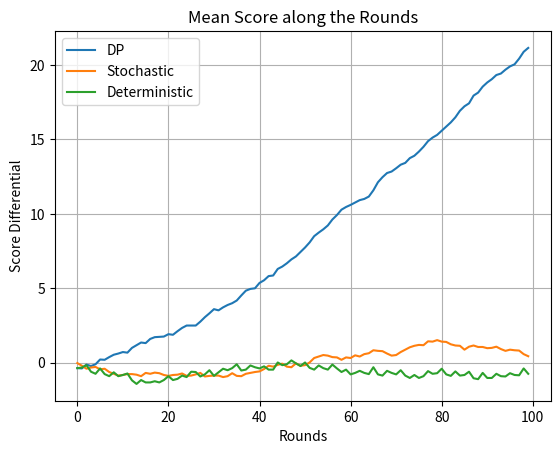
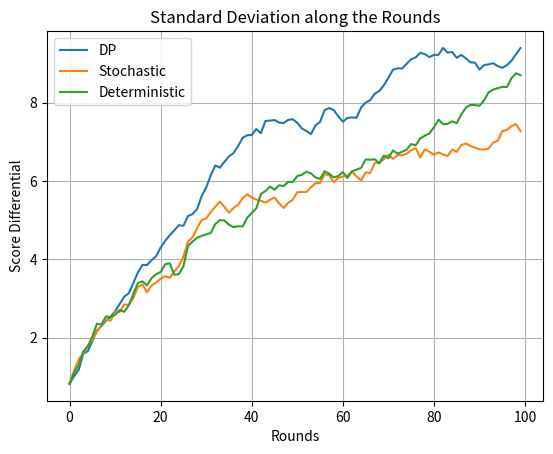

Recreate these plots in Python, in order.
# -*- coding: utf-8 -*-
"""
Created on Mon Apr 29 11:18:54 2019

[redacted]
"""

# -*- coding: utf-8 -*-
"""
Created on Sun Apr 28 14:25:46 2019

[redacted]
"""

import numpy as np
from matplotlib import pyplot as plt

        
def PRS_generator(n = 100, prefer = "R"):
    """
        Use for generator a sequence of Rock-Paper-Scissors based on preference.
        Based on problem 5 preference owns 50% probability.
        Inputs:
            n - length of sequence
            prefer - "R", "P" or "S"
        Output:
            sequence - a sequence of plays
    """
    
    choice = ["R", "S", "P"]
    choice.remove(prefer) # remove the preference
    Sq = np.zeros((n))
    np.random.seed(10) # this seed is for re-run the program
    random_array = np.random.uniform(0, 1, n) # uniformly draw
    Sq[np.logical_and(random_array >= 0., random_array < 0.5)] = 1
    Sq[np.logical_and(random_array >= 0.5, random_array < 0.75)] = 0
    Sq[np.logical_and(random_array >= 0.75, random_array < 1.)] = -1
    Sq = Sq.astype(int)
    Sequence = []
    
    # transfer num to string {"R","P","S"}
    for i in range(n):
        if Sq[i] == 1:
            Sequence.append(prefer)
        if Sq[i] == 0:
            Sequence.append(choice[0])
        if Sq[i] == -1:
            Sequence.append(choice[1])
    
    return Sequence

def PRS_str2num(PRS_str):
    """
        transfer string to integer for convenience.
    """
    
    if PRS_str == "R":
        PRS_num = 0
    if PRS_str == "P":
        PRS_num = 1
    if PRS_str == "S":
        PRS_num = 2
        
    return int(PRS_num)

def PRS_judge(play1, play2, score = 0, output_result = '0'):
    """
        Inputs: 
            play1 - player 1's play
            play2 - player 2's play
            both arguements should be in {"R", "P", "S"}
            score - the difference between player 1 and 2 (score of player 1)
            output_result - '0': not output result of this round
                            else: output result of this round
        Outputs:
            score - the difference between player 1 and 2 after jugdement
    """
    # score matrix
    #   | R| P| S
    # R | 0|-1| 1
    # P | 1| 0|-1
    # S |-1| 1| 0
    score_mat = np.array([[0, -1, 1],
                          [1, 0, -1],
                          [-1, 1, 0]]) # score matrix
    score_t = score_mat[PRS_str2num(play1), PRS_str2num(play2)] # decide the score at time t
    score += score_t # cumulate
    
    # decide whether output score at time t
    if output_result == '0': 
        return score
    else: 
        return score, score_t

def Strategy(nt, style, lastplay):
    """
        Inputs:
            style - how to play in {"DP", "Stochastic", "Deterministic"}
            nt - an array of #["R","P","S"], 1x3
            lastplay - last round play
        Output:
            Optimal policy
    """
    # using different style to play
    if style == "DP":
        policy = DP_optimal(nt)
        return policy
    if style == "Stochastic":
        draw = np.random.uniform(0, 1) # uniformly draw
        if 0 <= draw and draw < 1/3:
            return "R"
        if 1/3 <= draw and draw < 2/3:
            return "P"
        if 2/3 <= draw and draw < 1:
            return "S"
    if style == "Deterministic":
        if lastplay == "S":
            return "R"
        if lastplay == "R":
            return "P"
        if lastplay == "P":
            return "S"

def DP_optimal(nt):
    """
        Compute Expectation wrt each control input given z(1:t)
        Inputs: 
            nt - an array of #["R","P","S"]
            n - # rounds
        Output:
            policy - optimal policy
    """

    exp_dict = {'0':'R', '1': 'P', '2': 'S'} # use a dictionary to store 
    
    # freq2prob
    bt = ml_freq2prob(nt)
    
    # compute the expectation given different control input
    exp_R = bt[0] * PRS_judge("R", "R") + bt[1] * PRS_judge("R", "P") + bt[2] * PRS_judge("R", "S")
    exp_P = bt[0] * PRS_judge("P", "R") + bt[1] * PRS_judge("P", "P") + bt[2] * PRS_judge("P", "S")
    exp_S = bt[0] * PRS_judge("S", "R") + bt[1] * PRS_judge("S", "P") + bt[2] * PRS_judge("S", "S")

    # choose the maximum
    idx = np.argmax([exp_R, exp_P, exp_S])
    return exp_dict[str(idx)]

def ml_freq2prob(nt):
    nt = nt.reshape(3,)
    bt = np.zeros((3))
    # update based on Bayes Rule, see report for details
    p_rps = 0.5**nt[0] * 0.25**nt[1] * 0.25**nt[2] * 1/3 +\
            0.25**nt[0] * 0.5**nt[1] * 0.25**nt[2] * 1/3+ \
            0.25**nt[0] * 0.25**nt[1] * 0.5**nt[2] * 1/3
    bt[0] = (0.5 * (0.5**(nt[0]) * 0.25**(nt[1]) * 0.25**(nt[2])) * 1/3 \
            + 0.25 * (0.25**(nt[0]) * 0.5**(nt[1]) * 0.25**(nt[2])) * 1/3 \
            + 0.25 * (0.25**(nt[0]) * 0.25**(nt[1]) * 0.5**(nt[2])) * 1/3)/p_rps
    bt[1] = (0.25 * (0.5**(nt[0]) * 0.25**(nt[1]) * 0.25**(nt[2])) * 1/3 \
            + 0.5 * (0.25**(nt[0]) * 0.5**(nt[1]) * 0.25**(nt[2])) * 1/3 \
            + 0.25 * (0.25**(nt[0]) * 0.25**(nt[1]) * 0.5**(nt[2])) * 1/3)/p_rps
    bt[2] = (0.25 * (0.5**(nt[0]) * 0.25**(nt[1]) * 0.25**(nt[2])) * 1/3 \
            + 0.5 * (0.25**(nt[0]) * 0.5**(nt[1]) * 0.25**(nt[2])) * 1/3 \
            + 0.25 * (0.25**(nt[0]) * 0.25**(nt[1]) * 0.5**(nt[2])) * 1/3)/p_rps
    
    return nt/np.sum(nt)

def nt_update(nt, play):
    """
        update nt
        Inputs:
            nt - # of R, P, S. 1x3
            play - opponent's play in this round
    """
    plus = PRS_str2num(play)
    nt[plus] += 1
    return nt


if __name__=="__main__":
    
    T = 100
    N = 50
    player_2_TN = PRS_generator(T * N, "P")
    player_2_TN = np.random.permutation(player_2_TN)

    score_DP_TN = np.zeros((N, T))
    score_ST_TN = np.zeros((N, T))
    score_DE_TN = np.zeros((N, T))
    
    # Forward DP algorithm
    for j in range(N):        
        # generate opponent's play
        player_2 = player_2_TN[j * T: (j + 1) * T]
        x_t_last = 'S' # for deterministic play style
        
        # score initialization
        score_DP = 0 
        score_ST = 0
        score_DE = 0

        # belief intialization
        bt = np.array([1/3, 1/3, 1/3])
        nt = np.array([0, 0, 0])
        
        
        for i in range(T):
            xt = player_2[i]
            
            style = 'DP' # choose style: DP
            ut = Strategy(nt, style, x_t_last) # use related style to choose strategy
            score_DP, rlt = PRS_judge(ut, xt, score_DP, '1') # judge the score this round
            score_DP_TN[j, i] = score_DP # record score for statistical purpose
            nt = nt_update(nt, xt) # update nt
            bt = ml_freq2prob(nt) # update bt
            
            style = 'Stochastic'
            ut = Strategy(nt, style, x_t_last)
            score_ST, rlt = PRS_judge(ut, xt, score_ST, '1')
            score_ST_TN[j, i] = score_ST

            
            style = 'Deterministic'
            ut = Strategy(nt, style, x_t_last)
            score_DE, rlt = PRS_judge(ut, xt, score_DE, '1')
            score_DE_TN[j, i] = score_DE
            x_t_last = ut  # record last time play to determine next time
    
    # compute mean and std of three play style
    score_mean_DP = np.mean(score_DP_TN, axis=0)
    score_std_DP = np.std(score_DP_TN, axis=0)
    
    score_mean_ST = np.mean(score_ST_TN, axis=0)
    score_std_ST = np.std(score_ST_TN, axis=0)
    
    score_mean_DE = np.mean(score_DE_TN, axis=0)
    score_std_DE = np.std(score_DE_TN, axis=0)
    
    # display the result
    fig = plt.figure()
    plt.plot(score_mean_DP)
    plt.plot(score_mean_ST)
    plt.plot(score_mean_DE)
    plt.legend(["DP","Stochastic","Deterministic"])
    plt.xlabel("Rounds")
    plt.ylabel("Score Differential")
    plt.title("Mean Score along the Rounds")
    plt.grid()
    plt.show()

    fig = plt.figure()
    plt.plot(score_std_DP)
    plt.plot(score_std_ST)
    plt.plot(score_std_DE)
    plt.legend(["DP","Stochastic","Deterministic"])
    plt.xlabel("Rounds")
    plt.ylabel("Score Differential")
    plt.title("Standard Deviation along the Rounds")
    plt.grid()
    plt.show()  
    